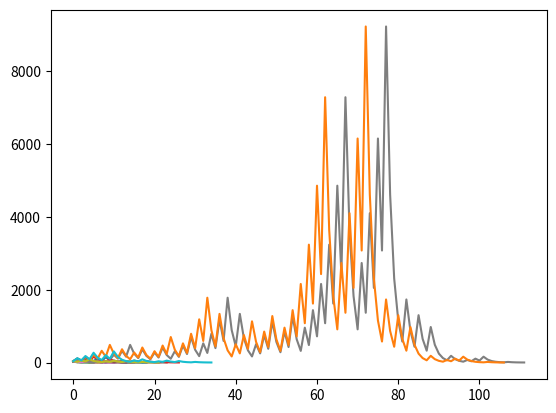

Recreate this plot in Python.
import matplotlib.pyplot as plt

fig, ax = plt.subplots()

def calc(num, recursion):
    x.append(num)
    y.append(recursion)
    if num == 1:
        return recursion
    if num % 2 == 0:
        return calc(num / 2, recursion+1)
    else:
        return calc(num * 3 + 1, recursion+1)


for i in range(20, 40):
    x = []
    y = []
    print(i, calc(i, 0))
    plt.plot(y, x)
plt.show()